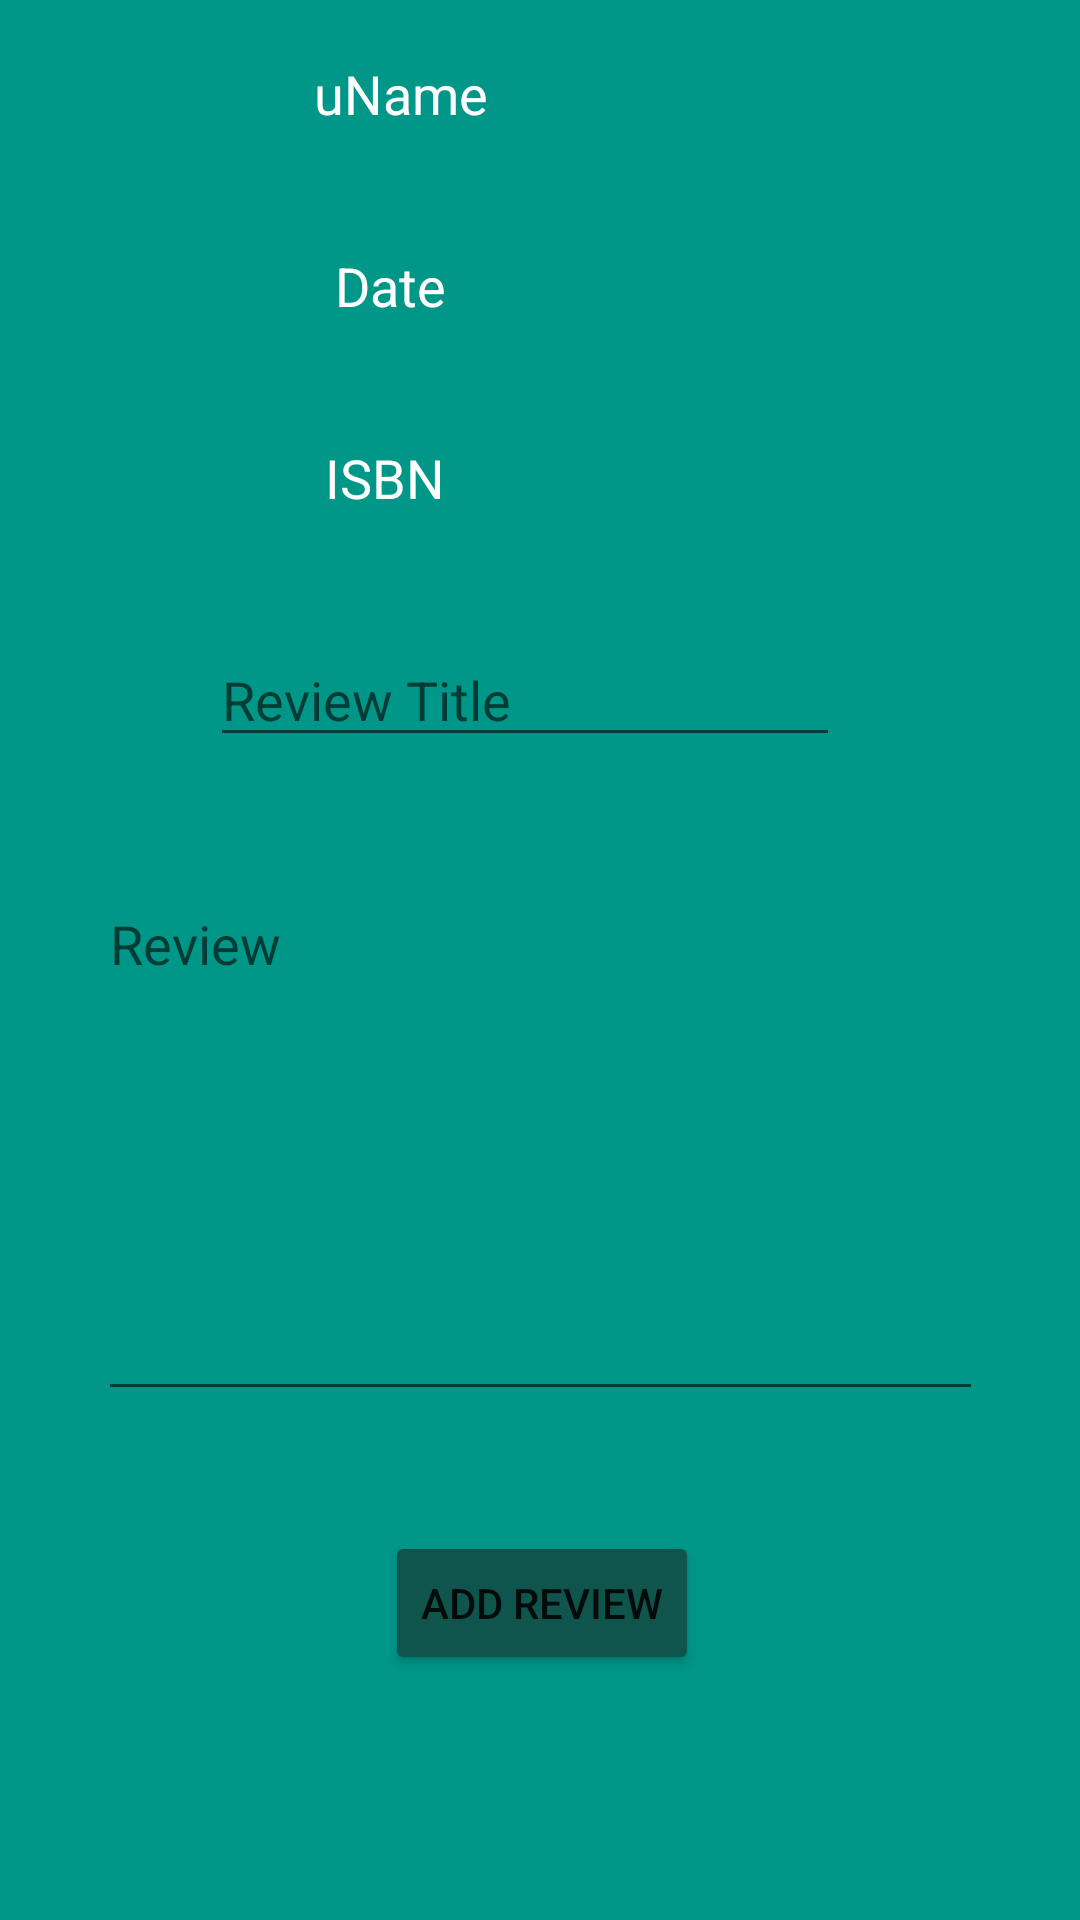

Android layout source for this screen:
<!-- AndroidManifest.xml: application theme Theme.UniversityApp -->
<!-- res/layout/activity_review_add.xml -->
<?xml version="1.0" encoding="utf-8"?>
<androidx.constraintlayout.widget.ConstraintLayout xmlns:android="http://schemas.android.com/apk/res/android"
    xmlns:app="http://schemas.android.com/apk/res-auto"
    xmlns:tools="http://schemas.android.com/tools"
    android:layout_width="match_parent"
    android:layout_height="match_parent"
    android:background="#009688"
    tools:context=".ReviewAdd">

    <TextView
        android:id="@+id/tv_reviewAdd_isbn"
        android:layout_width="146dp"
        android:layout_height="24dp"
        android:layout_marginStart="140dp"
        android:layout_marginLeft="140dp"
        android:layout_marginTop="20dp"
        android:layout_marginEnd="145dp"
        android:layout_marginRight="145dp"
        android:layout_marginBottom="20dp"
        android:text="ISBN"
        android:textColor="#FFFFFF"
        android:textSize="18sp"
        app:layout_constraintBottom_toTopOf="@+id/et_reviewAdd_Title"
        app:layout_constraintEnd_toEndOf="parent"
        app:layout_constraintHorizontal_bias="0.45"
        app:layout_constraintStart_toStartOf="parent"
        app:layout_constraintTop_toBottomOf="@+id/tv_ReviewAdd_Date" />

    <TextView
        android:id="@+id/tv_ReviewAdd_Date"
        android:layout_width="146dp"
        android:layout_height="24dp"
        android:layout_marginStart="140dp"
        android:layout_marginLeft="140dp"
        android:layout_marginTop="20dp"
        android:layout_marginEnd="145dp"
        android:layout_marginRight="145dp"
        android:layout_marginBottom="20dp"
        android:text="Date"
        android:textColor="#FFFFFF"
        android:textSize="18sp"
        app:layout_constraintBottom_toTopOf="@+id/tv_reviewAdd_isbn"
        app:layout_constraintEnd_toEndOf="parent"
        app:layout_constraintHorizontal_bias="0.4"
        app:layout_constraintStart_toStartOf="parent"
        app:layout_constraintTop_toBottomOf="@+id/tv_reviewAdd_uName" />

    <TextView
        android:id="@+id/tv_reviewAdd_uName"
        android:layout_width="146dp"
        android:layout_height="24dp"
        android:layout_marginStart="140dp"
        android:layout_marginLeft="140dp"
        android:layout_marginTop="34dp"
        android:layout_marginEnd="145dp"
        android:layout_marginRight="145dp"
        android:layout_marginBottom="20dp"
        android:text="uName"
        android:textColor="#FFFFFF"
        android:textSize="18sp"
        app:layout_constraintBottom_toTopOf="@+id/tv_ReviewAdd_Date"
        app:layout_constraintEnd_toEndOf="parent"
        app:layout_constraintStart_toStartOf="parent"
        app:layout_constraintTop_toTopOf="parent" />

    <EditText
        android:id="@+id/et_reviewAdd_Title"
        android:layout_width="wrap_content"
        android:layout_height="wrap_content"
        android:layout_marginStart="96dp"
        android:layout_marginLeft="96dp"
        android:layout_marginTop="20dp"
        android:layout_marginEnd="106dp"
        android:layout_marginRight="106dp"
        android:layout_marginBottom="20dp"
        android:ems="10"
        android:hint="Review Title"
        android:inputType="textPersonName"
        app:layout_constraintBottom_toTopOf="@+id/et_reviewAdd_reviewText"
        app:layout_constraintEnd_toEndOf="parent"
        app:layout_constraintStart_toStartOf="parent"
        app:layout_constraintTop_toBottomOf="@+id/tv_reviewAdd_isbn" />

    <EditText
        android:id="@+id/et_reviewAdd_reviewText"
        android:layout_width="295dp"
        android:layout_height="178dp"
        android:layout_marginStart="58dp"
        android:layout_marginLeft="58dp"
        android:layout_marginTop="20dp"
        android:layout_marginEnd="58dp"
        android:layout_marginRight="58dp"
        android:layout_marginBottom="20dp"
        android:ems="10"
        android:gravity="start|top"
        android:hint="Review"
        android:inputType="textMultiLine"
        app:layout_constraintBottom_toTopOf="@+id/btn_reviewAdd_add"
        app:layout_constraintEnd_toEndOf="parent"
        app:layout_constraintStart_toStartOf="parent"
        app:layout_constraintTop_toBottomOf="@+id/et_reviewAdd_Title" />

    <Button
        android:id="@+id/btn_reviewAdd_add"
        android:layout_width="wrap_content"
        android:layout_height="wrap_content"
        android:layout_marginStart="144dp"
        android:layout_marginLeft="144dp"
        android:layout_marginTop="20dp"
        android:layout_marginEnd="143dp"
        android:layout_marginRight="143dp"
        android:layout_marginBottom="97dp"
        android:text="Add review"
        app:backgroundTint="@color/buttons"
        app:layout_constraintBottom_toBottomOf="parent"
        app:layout_constraintEnd_toEndOf="parent"
        app:layout_constraintStart_toStartOf="parent"
        app:layout_constraintTop_toBottomOf="@+id/et_reviewAdd_reviewText" />

</androidx.constraintlayout.widget.ConstraintLayout>
<!-- resources referenced by this layout -->
<resources>
  <color name="buttons">#0F554E</color>
  <style name="Theme.UniversityApp" parent="Theme.MaterialComponents.DayNight.NoActionBar">
          
          <item name="colorPrimary">@color/purple_500</item>
          <item name="colorPrimaryVariant">@color/purple_700</item>
          <item name="colorOnPrimary">@color/white</item>
          
          <item name="colorSecondary">@color/teal_200</item>
          <item name="colorSecondaryVariant">@color/teal_700</item>
          <item name="colorOnSecondary">@color/black</item>
          
          <item name="android:statusBarColor" tools:targetApi="l">?attr/colorPrimaryVariant</item>
          
      </style>
  <color name="purple_500">#FF6200EE</color>
  <color name="purple_700">#FF3700B3</color>
  <color name="white">#FFFFFFFF</color>
  <color name="teal_200">#FF03DAC5</color>
  <color name="teal_700">#FF018786</color>
  <color name="black">#FF000000</color>
</resources>
